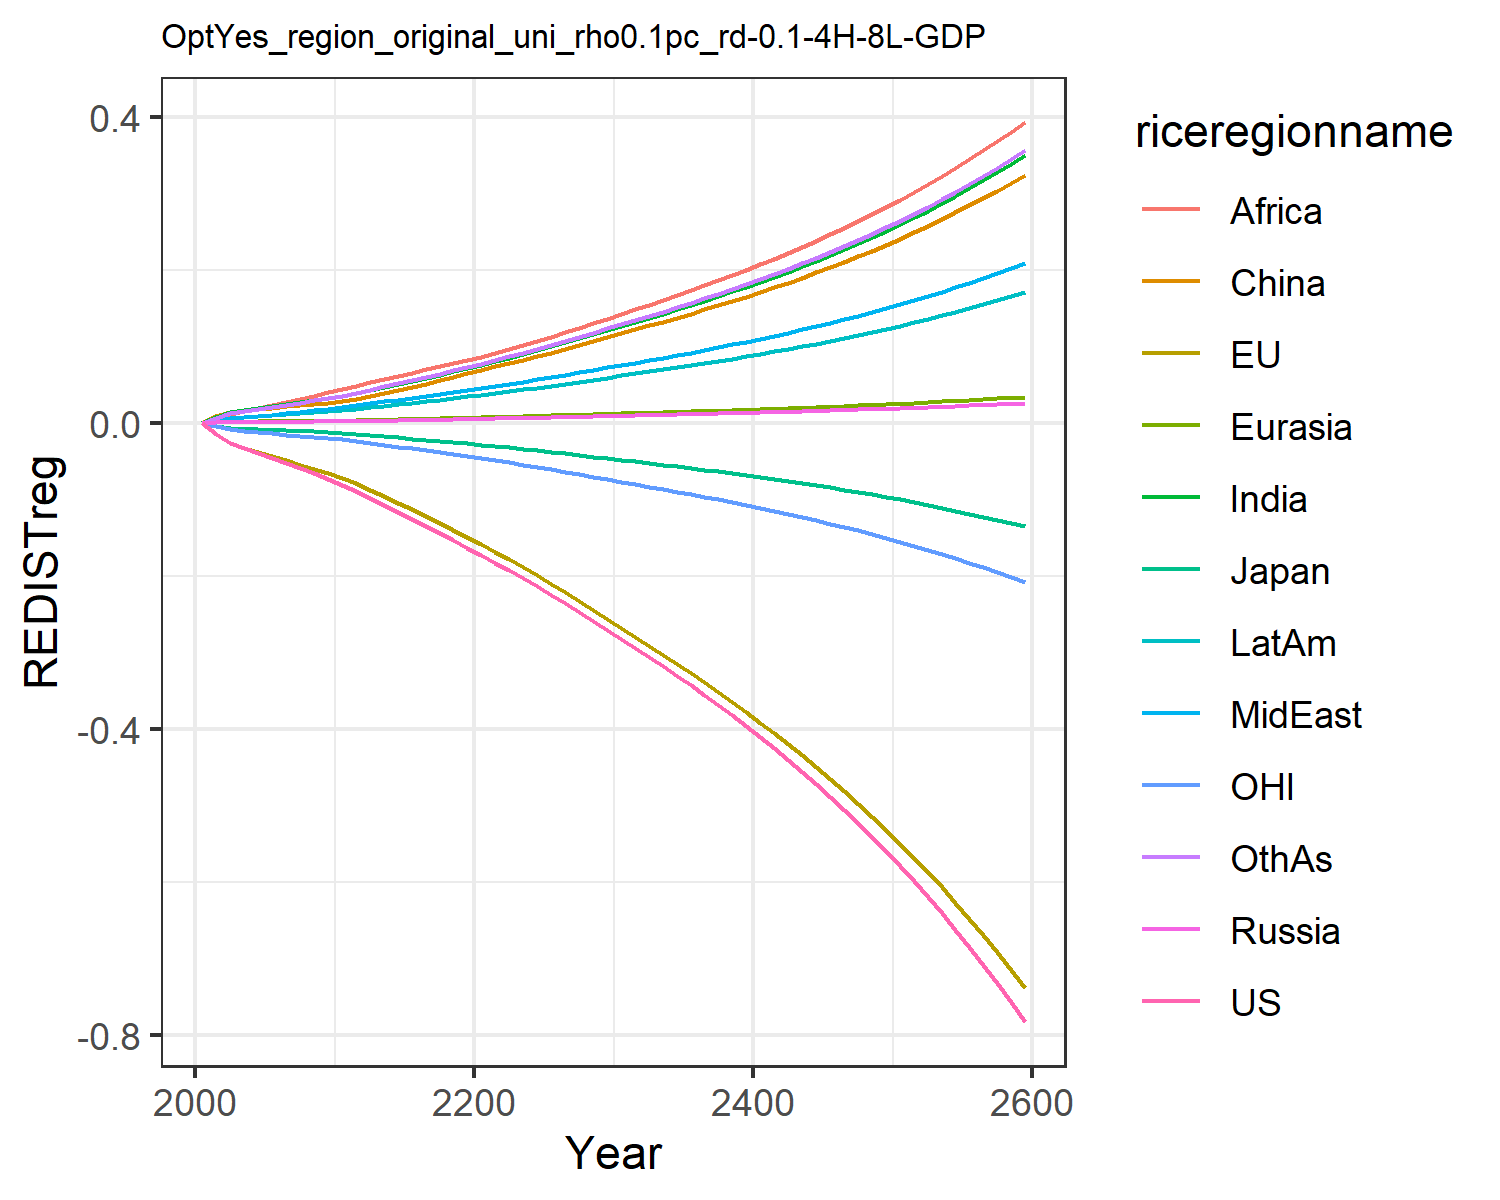

The table this chart was drawn from, first rows:
-0.0, -0.0, -0.0, 0.0, 0.0, 0.0, 0.0, 0.0, 0.0, 0.0, -0.0, 0.0
-0.01415, -0.0145, -0.003921, 0.0008414, 0.0009619, 0.008463, 0.007641, 0.003045, 0.005771, 0.003764, -0.004507, 0.006592
-0.02671, -0.02683, -0.006735, 0.001353, 0.001628, 0.01477, 0.01417, 0.005955, 0.01163, 0.006831, -0.00847, 0.01242
-0.03298, -0.03253, -0.007547, 0.001446, 0.00182, 0.01677, 0.01707, 0.007568, 0.01529, 0.008131, -0.01036, 0.01532
-0.03944, -0.03827, -0.008031, 0.001532, 0.001993, 0.01841, 0.01985, 0.009245, 0.01933, 0.009316, -0.01215, 0.01822
-0.04582, -0.04375, -0.008725, 0.001638, 0.002174, 0.02003, 0.02248, 0.01095, 0.0233, 0.01047, -0.01377, 0.02104
-0.05217, -0.04903, -0.009563, 0.00175, 0.002361, 0.02174, 0.02497, 0.01272, 0.02706, 0.01164, -0.01525, 0.02378
-0.05887, -0.05435, -0.01037, 0.001851, 0.002536, 0.02335, 0.02746, 0.01462, 0.0311, 0.0128, -0.01672, 0.0266
-0.06604, -0.05963, -0.01115, 0.001941, 0.002701, 0.02486, 0.02993, 0.01666, 0.03545, 0.01396, -0.01818, 0.0295
-0.07367, -0.06499, -0.01191, 0.002022, 0.002858, 0.0263, 0.03242, 0.01886, 0.04013, 0.01513, -0.01965, 0.03251
-0.08152, -0.0714, -0.01294, 0.002187, 0.003103, 0.02857, 0.03541, 0.02107, 0.04458, 0.01656, -0.02144, 0.03583
-0.08931, -0.079, -0.01427, 0.002455, 0.003453, 0.03184, 0.03896, 0.0232, 0.04855, 0.01829, -0.02361, 0.03945
-0.09851, -0.08755, -0.01583, 0.002766, 0.003857, 0.03563, 0.04304, 0.02565, 0.05308, 0.02028, -0.02605, 0.04362
-0.1074, -0.096, -0.01735, 0.003083, 0.004263, 0.03943, 0.04703, 0.02805, 0.05741, 0.02225, -0.02844, 0.0477
-0.1163, -0.1045, -0.01887, 0.003411, 0.004675, 0.04332, 0.05101, 0.03044, 0.06162, 0.02422, -0.03084, 0.05178
-0.1252, -0.1131, -0.0204, 0.003753, 0.005099, 0.04732, 0.05502, 0.03286, 0.06577, 0.02622, -0.03327, 0.05589
-0.1343, -0.1218, -0.02195, 0.004111, 0.005537, 0.05147, 0.05909, 0.03531, 0.0699, 0.02827, -0.03573, 0.06007
-0.1436, -0.1306, -0.02354, 0.004487, 0.005991, 0.05578, 0.06322, 0.03781, 0.07401, 0.03036, -0.03823, 0.06432
-0.1531, -0.1397, -0.02515, 0.004881, 0.006461, 0.06026, 0.06743, 0.04036, 0.07812, 0.03251, -0.04079, 0.06866
-0.1628, -0.1489, -0.0268, 0.005296, 0.006949, 0.06492, 0.07172, 0.04296, 0.08223, 0.03471, -0.04339, 0.07309
-0.1726, -0.1584, -0.0285, 0.005684, 0.007426, 0.06948, 0.0762, 0.04565, 0.08649, 0.03696, -0.04606, 0.07768
-0.1825, -0.1682, -0.03026, 0.006037, 0.007886, 0.07389, 0.0809, 0.04844, 0.09091, 0.03928, -0.04881, 0.08246
-0.1926, -0.1783, -0.03205, 0.006386, 0.00834, 0.07826, 0.08553, 0.05119, 0.09612, 0.04157, -0.05162, 0.08717
-0.2029, -0.1886, -0.0339, 0.006743, 0.008806, 0.08275, 0.09027, 0.05401, 0.1015, 0.04391, -0.0545, 0.09199
-0.2135, -0.1992, -0.0358, 0.007109, 0.009282, 0.08735, 0.09513, 0.0569, 0.1069, 0.04632, -0.05745, 0.09693
-0.2243, -0.2101, -0.03774, 0.007485, 0.009771, 0.09208, 0.1001, 0.05985, 0.1125, 0.04879, -0.06047, 0.102
-0.2354, -0.2213, -0.03975, 0.007872, 0.01027, 0.09697, 0.1052, 0.06289, 0.1183, 0.05133, -0.06359, 0.1072
-0.2469, -0.2328, -0.04182, 0.008269, 0.01079, 0.102, 0.1105, 0.06601, 0.1242, 0.05395, -0.06678, 0.1126
-0.2586, -0.2446, -0.04394, 0.008677, 0.01132, 0.1072, 0.1159, 0.0692, 0.1303, 0.05664, -0.07006, 0.118
-0.2706, -0.2567, -0.04612, 0.009096, 0.01187, 0.1125, 0.1214, 0.07248, 0.1365, 0.0594, -0.07342, 0.1237
-0.2826, -0.2686, -0.04826, 0.009507, 0.0124, 0.1177, 0.1269, 0.07572, 0.1426, 0.0621, -0.07672, 0.1292
-0.2942, -0.28, -0.05032, 0.009905, 0.01292, 0.1226, 0.1322, 0.07889, 0.1486, 0.0647, -0.07989, 0.1346
-0.306, -0.2914, -0.0524, 0.01031, 0.01344, 0.1275, 0.1375, 0.08209, 0.1546, 0.06732, -0.08307, 0.1401
-0.318, -0.303, -0.05451, 0.01071, 0.01397, 0.1326, 0.143, 0.08533, 0.1607, 0.06997, -0.0863, 0.1456
-0.3302, -0.3149, -0.05666, 0.01113, 0.01452, 0.1377, 0.1485, 0.08863, 0.1669, 0.07268, -0.08959, 0.1512
-0.3427, -0.3269, -0.05885, 0.01155, 0.01507, 0.1429, 0.1541, 0.092, 0.1733, 0.07545, -0.09295, 0.157
-0.3556, -0.3392, -0.0611, 0.01198, 0.01563, 0.1483, 0.1599, 0.09545, 0.1798, 0.07828, -0.09638, 0.1629
-0.3688, -0.3518, -0.0634, 0.01243, 0.01621, 0.1538, 0.1659, 0.09899, 0.1865, 0.08118, -0.09989, 0.1689
-0.3823, -0.3647, -0.06577, 0.01288, 0.01681, 0.1594, 0.1719, 0.1026, 0.1933, 0.08416, -0.1035, 0.1751
-0.3962, -0.378, -0.0682, 0.01335, 0.01742, 0.1652, 0.1782, 0.1063, 0.2003, 0.08721, -0.1072, 0.1815
-0.4105, -0.3915, -0.07069, 0.01383, 0.01804, 0.1712, 0.1846, 0.1102, 0.2075, 0.09035, -0.111, 0.188
-0.4252, -0.4055, -0.07325, 0.01433, 0.01869, 0.1773, 0.1912, 0.1141, 0.2149, 0.09357, -0.1148, 0.1947
-0.4404, -0.4198, -0.07589, 0.01483, 0.01935, 0.1836, 0.198, 0.1181, 0.2225, 0.09689, -0.1188, 0.2016
-0.456, -0.4345, -0.0786, 0.01535, 0.02003, 0.19, 0.2049, 0.1223, 0.2304, 0.1003, -0.1229, 0.2087
-0.472, -0.4496, -0.0814, 0.01589, 0.02073, 0.1967, 0.2121, 0.1266, 0.2384, 0.1038, -0.1271, 0.216
-0.4885, -0.4651, -0.08427, 0.01644, 0.02145, 0.2035, 0.2195, 0.131, 0.2467, 0.1074, -0.1315, 0.2235
-0.5056, -0.4811, -0.08723, 0.01701, 0.02219, 0.2105, 0.227, 0.1355, 0.2552, 0.1111, -0.1359, 0.2312
-0.5231, -0.4976, -0.09028, 0.0176, 0.02296, 0.2178, 0.2349, 0.1402, 0.264, 0.115, -0.1405, 0.2392
-0.5413, -0.5145, -0.09343, 0.0182, 0.02374, 0.2252, 0.2429, 0.145, 0.2731, 0.1189, -0.1452, 0.2474
-0.5599, -0.532, -0.09667, 0.01882, 0.02456, 0.2329, 0.2512, 0.1499, 0.2824, 0.123, -0.1501, 0.2558
-0.5792, -0.5499, -0.1, 0.01946, 0.02539, 0.2409, 0.2598, 0.155, 0.292, 0.1271, -0.1551, 0.2645
-0.599, -0.5684, -0.1035, 0.02012, 0.02625, 0.249, 0.2686, 0.1603, 0.3019, 0.1314, -0.1602, 0.2735
-0.6195, -0.5875, -0.107, 0.0208, 0.02714, 0.2575, 0.2776, 0.1657, 0.3121, 0.1359, -0.1655, 0.2828
-0.6407, -0.6071, -0.1107, 0.02151, 0.02806, 0.2661, 0.287, 0.1713, 0.3227, 0.1405, -0.171, 0.2923
-0.6625, -0.6273, -0.1145, 0.02223, 0.029, 0.2751, 0.2967, 0.1771, 0.3335, 0.1452, -0.1766, 0.3021
-0.685, -0.6482, -0.1184, 0.02298, 0.02997, 0.2843, 0.3066, 0.183, 0.3447, 0.1501, -0.1824, 0.3123
-0.7083, -0.6697, -0.1224, 0.02375, 0.03098, 0.2939, 0.3169, 0.1891, 0.3563, 0.1551, -0.1884, 0.3227
-0.7323, -0.6919, -0.1266, 0.02454, 0.03201, 0.3037, 0.3275, 0.1955, 0.3682, 0.1603, -0.1946, 0.3335
-0.757, -0.7147, -0.1308, 0.02536, 0.03308, 0.3138, 0.3384, 0.202, 0.3805, 0.1656, -0.2009, 0.3447
-0.7826, -0.7383, -0.1353, 0.0262, 0.03419, 0.3243, 0.3497, 0.2087, 0.3932, 0.1712, -0.2075, 0.3562
